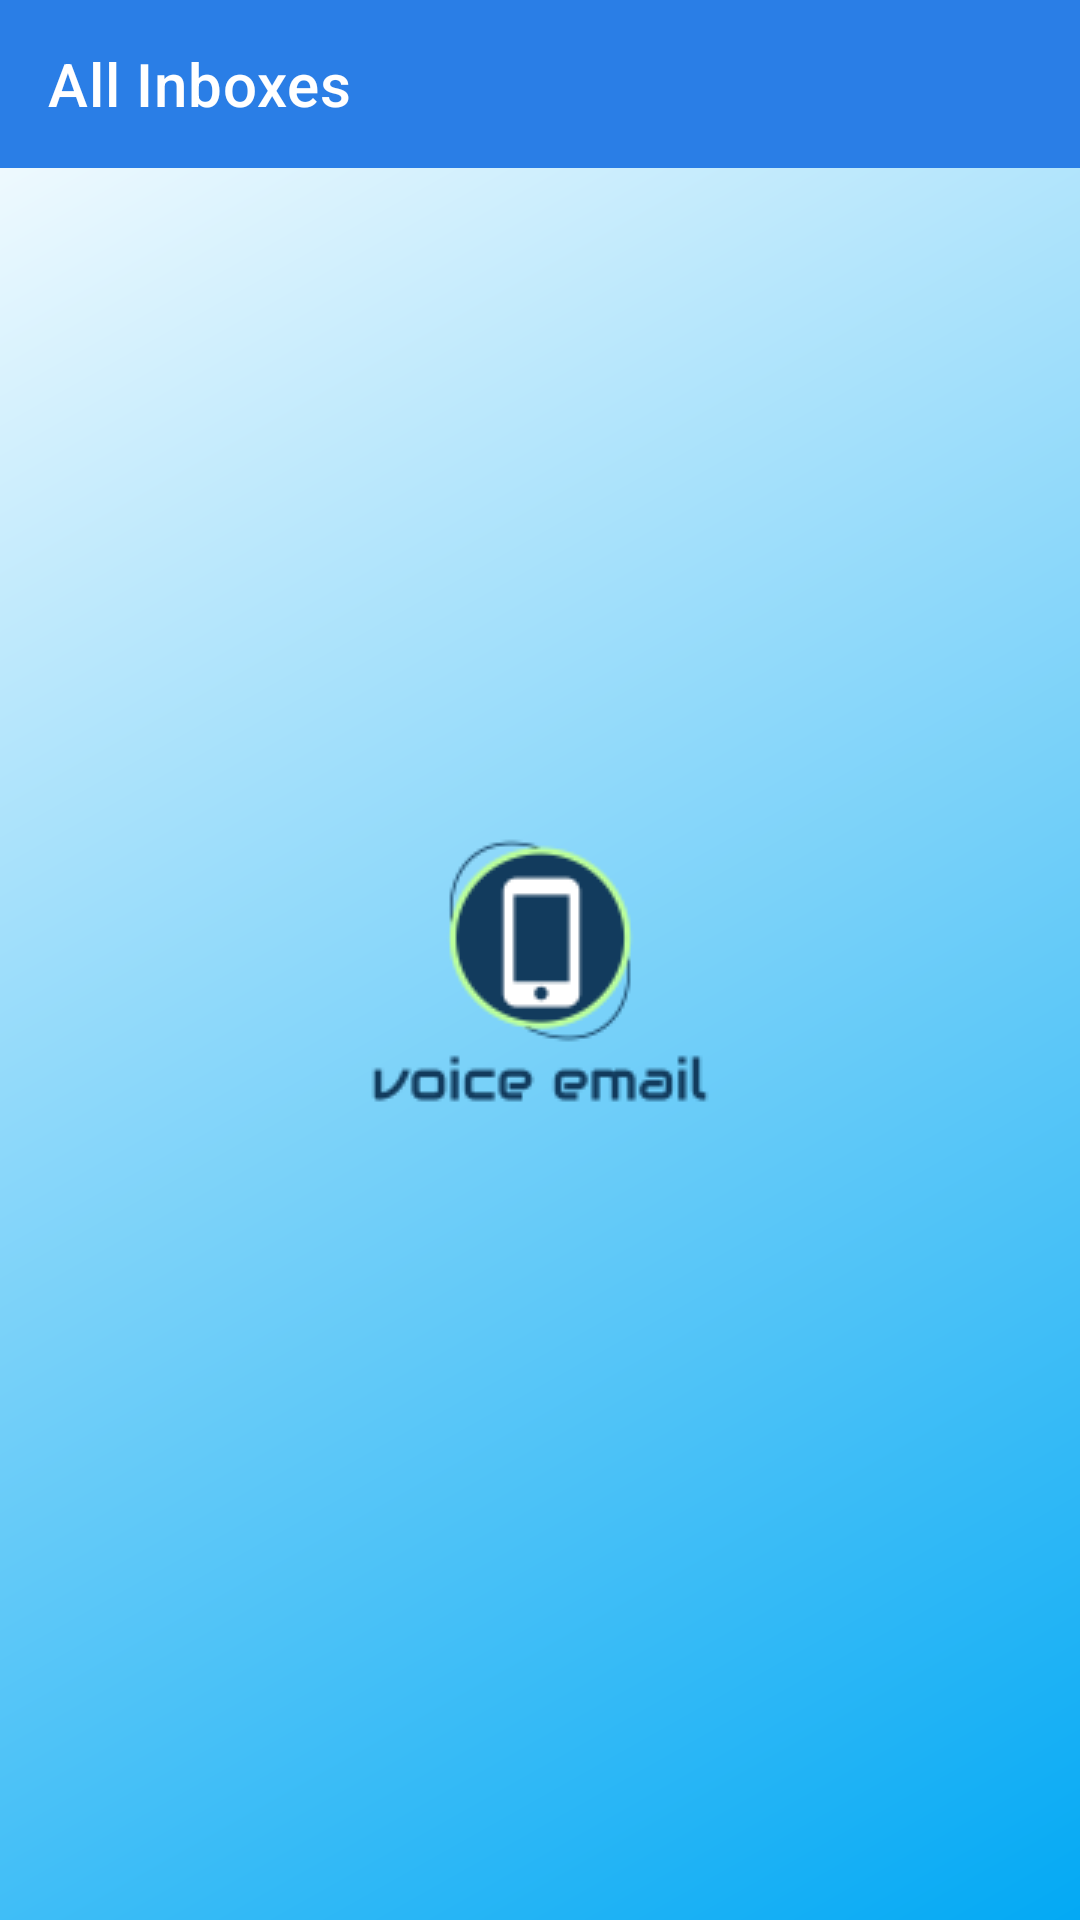

Produce the Android XML layout that renders to this screen, including the resource entries it uses.
<!-- AndroidManifest.xml: activity theme SplashTheme -->
<!-- res/layout/main.xml -->
<?xml version="1.0" encoding="utf-8"?>
<androidx.drawerlayout.widget.DrawerLayout xmlns:android="http://schemas.android.com/apk/res/android"
    xmlns:app="http://schemas.android.com/apk/res-auto"
    xmlns:tools="http://schemas.android.com/tools"
    android:layout_width="match_parent"
    android:layout_height="match_parent"
    android:id="@+id/drawer"
    tools:openDrawer="start"
    tools:context=".MainActivity">

    <RelativeLayout
        android:layout_width="wrap_content"
        android:layout_height="wrap_content">

        <androidx.appcompat.widget.Toolbar
            android:layout_width="match_parent"
            android:layout_height="wrap_content"
            android:id="@+id/toolbar"
            app:title="All Inboxes"
            app:titleTextColor="@color/cardview_light_background"
            android:background="@color/colorPrimary"
            />

        <FrameLayout
            android:layout_width="match_parent"
            android:layout_height="match_parent"
            android:id="@+id/container"
            />


    </RelativeLayout>



</androidx.drawerlayout.widget.DrawerLayout>
<!-- resources referenced by this layout -->
<resources>
  <color name="colorPrimary">#2a7ee6</color>
  <style name="SplashTheme" parent="Theme.MaterialComponents.Light.NoActionBar">
          <item name="android:windowBackground">@drawable/splash_background</item>
          <item name="colorPrimary">@color/colorPrimary</item>
          <item name="colorPrimaryDark">@color/blue</item>
          <item name="colorAccent">@color/colorAccent</item>
          <item name="colorOnBackground">@color/colorAccent</item>
      </style>
  <!-- drawable splash_background (drawable) -->
  <?xml version="1.0" encoding="utf-8"?>
  <layer-list xmlns:android="http://schemas.android.com/apk/res/android">
      <item
          android:drawable="@drawable/bg_gredient"/>
      <item>
          <bitmap android:gravity="center"
              android:src="@drawable/logo2"/>
      </item>
  
  </layer-list>
  <color name="blue">#03A9F4</color>
  <color name="colorAccent">#ffff8800</color>
  <!-- drawable bg_gredient (drawable) -->
  <?xml version="1.0" encoding="utf-8"?>
  <shape xmlns:android="http://schemas.android.com/apk/res/android" android:shape="rectangle">
      <gradient
          android:type="linear"
          android:angle="135"
          android:startColor="@color/blue"
          android:endColor="@color/white" />
  
  </shape>
  <!-- drawable logo2: png bitmap (drawable-v24, 5168 bytes) -->
  <color name="white">#FFFFFFFF</color>
</resources>
